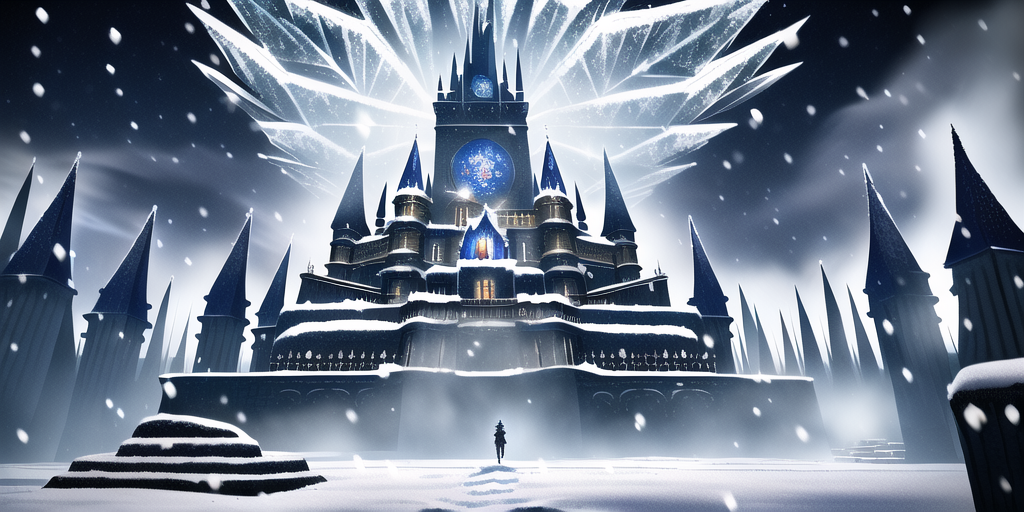
Generation parameters embedded in this image by NovelAI (PNG 'Description' and 'Comment' text chunks):
masterpiece, best quality, {{A solo figure stood atop a cliff, gazing up at a castle}}, {{colossal ice crystal castle}}, storm, lightning, ice crystals, snowstorm, snow, blizzard, winter, fog, black night sky, midnight, {{grand, 8k, intricate detail, ornate, fantasy, clockwork, staircase}}
{"steps":30,"sampler":"k_euler_ancestral","seed":143583217,"strength":0.69,"noise":0.667,"scale":16.0,"uc":"nsfw, lowres, bad anatomy, bad hands, text, error, missing fingers, extra digit, fewer digits, cropped, worst quality, low quality, normal quality, jpeg artifacts, signature, watermark, username, blurry"}